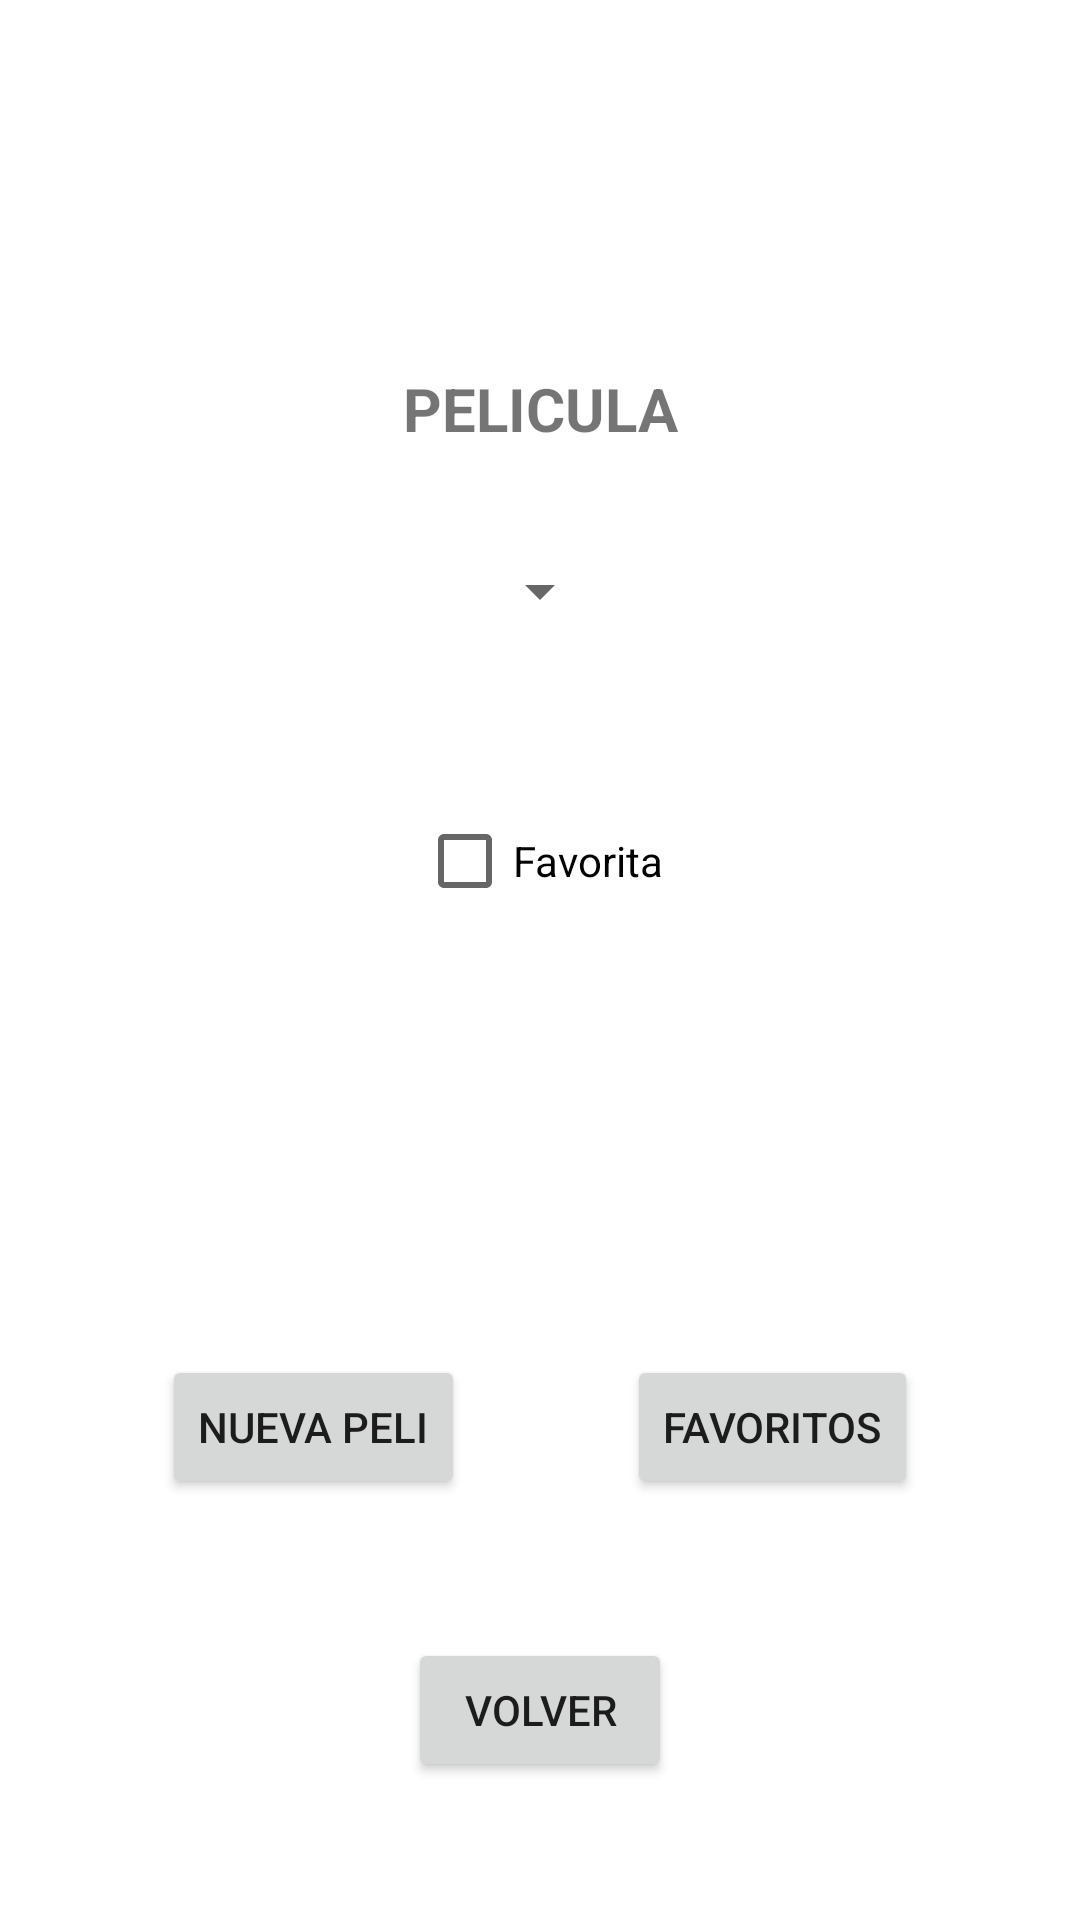

The Android layout XML behind this screen, and the referenced resources:
<!-- AndroidManifest.xml: application theme Theme.ExamenSegunda -->
<!-- res/layout/activity_movie_display.xml -->
<?xml version="1.0" encoding="utf-8"?>
<androidx.constraintlayout.widget.ConstraintLayout xmlns:android="http://schemas.android.com/apk/res/android"
    xmlns:app="http://schemas.android.com/apk/res-auto"
    xmlns:tools="http://schemas.android.com/tools"
    android:layout_width="match_parent"
    android:layout_height="match_parent"
    tools:context=".MovieDisplayActivity">

    <TextView
        android:id="@+id/resumen"
        android:layout_width="wrap_content"
        android:layout_height="wrap_content"
        android:text="PELICULA"
        android:textSize="20sp"
        android:textStyle="bold"
        app:layout_constraintBottom_toBottomOf="parent"
        app:layout_constraintEnd_toEndOf="parent"
        app:layout_constraintStart_toStartOf="parent"
        app:layout_constraintTop_toTopOf="parent"
        app:layout_constraintVertical_bias="0.2" />

    <TextView
        android:id="@+id/datosPeli"
        android:layout_width="wrap_content"
        android:layout_height="wrap_content"
        app:layout_constraintBottom_toBottomOf="parent"
        app:layout_constraintEnd_toEndOf="parent"
        app:layout_constraintStart_toStartOf="parent"
        app:layout_constraintTop_toBottomOf="@+id/resumen"
        app:layout_constraintVertical_bias="0.2" />

    <CheckBox
        android:id="@+id/checkBoxFav"
        android:layout_width="wrap_content"
        android:layout_height="wrap_content"
        android:text="Favorita"
        app:layout_constraintEnd_toEndOf="parent"
        app:layout_constraintStart_toStartOf="parent"
        app:layout_constraintTop_toBottomOf="@+id/datosPeli" />

    <Button
        android:id="@+id/nuevaPeli"
        android:layout_width="wrap_content"
        android:layout_height="wrap_content"
        android:text="Nueva peli"
        app:layout_constraintBottom_toBottomOf="parent"
        app:layout_constraintEnd_toStartOf="@+id/Favoritos"
        app:layout_constraintStart_toStartOf="parent"
        app:layout_constraintTop_toBottomOf="@+id/checkBoxFav" />

    <Button
        android:id="@+id/Favoritos"
        android:layout_width="wrap_content"
        android:layout_height="wrap_content"
        app:layout_constraintStart_toEndOf="@+id/nuevaPeli"
        android:text="favoritos"
        app:layout_constraintBottom_toBottomOf="parent"
        app:layout_constraintEnd_toEndOf="parent"
        app:layout_constraintTop_toBottomOf="@+id/checkBoxFav" />

    <Button
        android:id="@+id/volver"
        android:layout_width="wrap_content"
        android:layout_height="wrap_content"
        android:text="volver"
        app:layout_constraintBottom_toBottomOf="parent"
        app:layout_constraintEnd_toEndOf="parent"
        app:layout_constraintStart_toStartOf="parent"
        app:layout_constraintTop_toBottomOf="@+id/nuevaPeli" />

    <Spinner
        android:id="@+id/spinner2"
        android:layout_width="wrap_content"
        android:layout_height="wrap_content"
        app:layout_constraintBottom_toTopOf="@+id/datosPeli"
        app:layout_constraintEnd_toEndOf="parent"
        app:layout_constraintStart_toStartOf="parent"
        app:layout_constraintTop_toBottomOf="@+id/resumen" />
</androidx.constraintlayout.widget.ConstraintLayout>
<!-- resources referenced by this layout -->
<resources>
  <style name="Theme.ExamenSegunda" parent="Theme.MaterialComponents.DayNight.DarkActionBar">
          
          <item name="colorPrimary">@color/purple_500</item>
          <item name="colorPrimaryVariant">@color/purple_700</item>
          <item name="colorOnPrimary">@color/white</item>
          
          <item name="colorSecondary">@color/teal_200</item>
          <item name="colorSecondaryVariant">@color/teal_700</item>
          <item name="colorOnSecondary">@color/black</item>
          
          <item name="android:statusBarColor">?attr/colorPrimaryVariant</item>
          
      </style>
  <!-- not gathered from this repository: default colours our renderer supplied (Android Studio template values) -->
  <color name="purple_500">#FF6200EE</color>
  <color name="purple_700">#FF3700B3</color>
  <color name="teal_200">#FF03DAC5</color>
  <color name="teal_700">#FF018786</color>
  <color name="black">#FF000000</color>
  <color name="white">#FFFFFFFF</color>
</resources>
